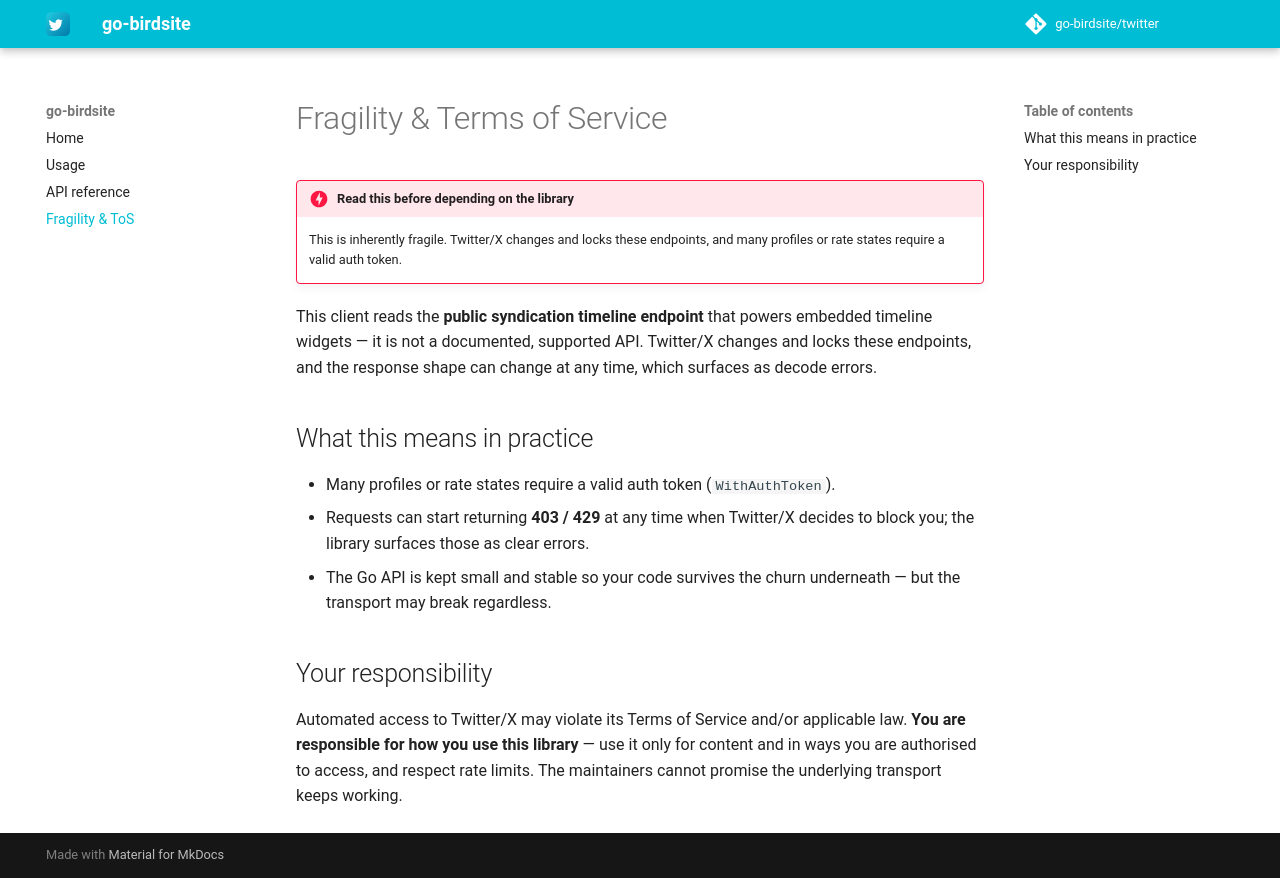

repository: go-birdsite/docs · page: 0.1/fragility/index.html · generator: mkdocs

# Fragility & Terms of Service

!!! danger "Read this before depending on the library"
    This is inherently fragile. Twitter/X changes and locks these endpoints, and many profiles or rate states require a valid auth token.

This client reads the **public syndication timeline endpoint** that powers embedded timeline widgets — it is not a documented, supported API. Twitter/X changes and locks these endpoints, and the response shape can change at any time, which surfaces as decode errors.

## What this means in practice

- Many profiles or rate states require a valid auth token (`WithAuthToken`).
- Requests can start returning **403 / 429** at any time when Twitter/X decides to block you; the library surfaces those as clear errors.
- The Go API is kept small and stable so your code survives the churn underneath — but the transport may break regardless.

## Your responsibility

Automated access to Twitter/X may violate its Terms of Service and/or
applicable law. **You are responsible for how you use this library** — use it
only for content and in ways you are authorised to access, and respect rate
limits. The maintainers cannot promise the underlying transport keeps working.
